Dataset: RenalVision (GitHub, anaswaraku/RenalVision). Classes: cyst, normal, stone, tumor.

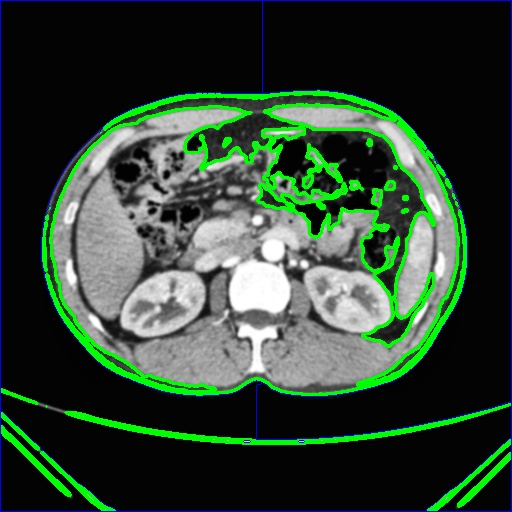
Label: normal

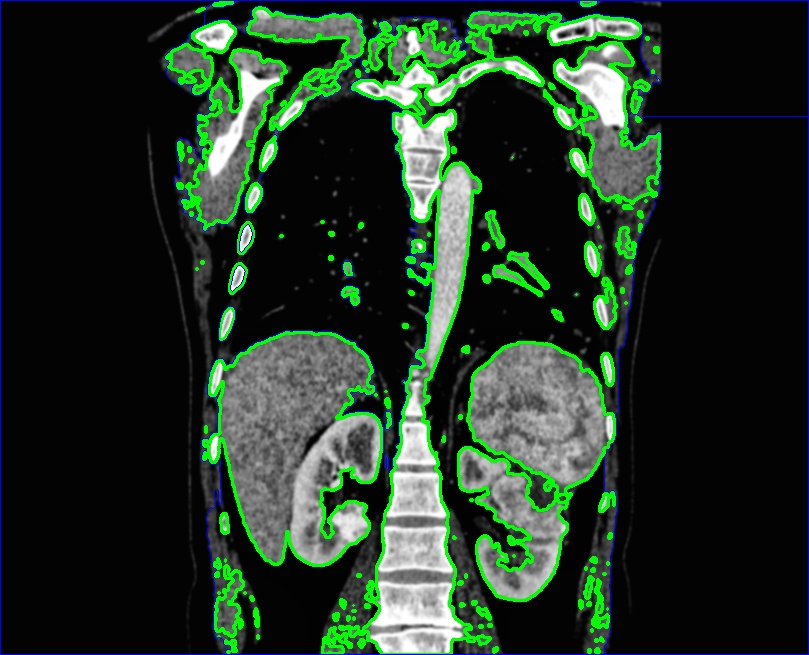
Label: tumor

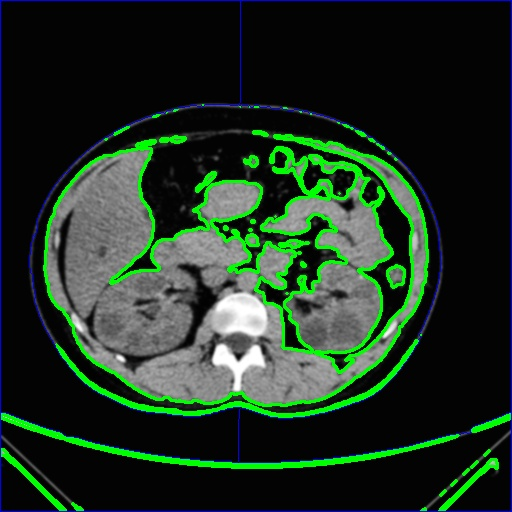
Label: cyst

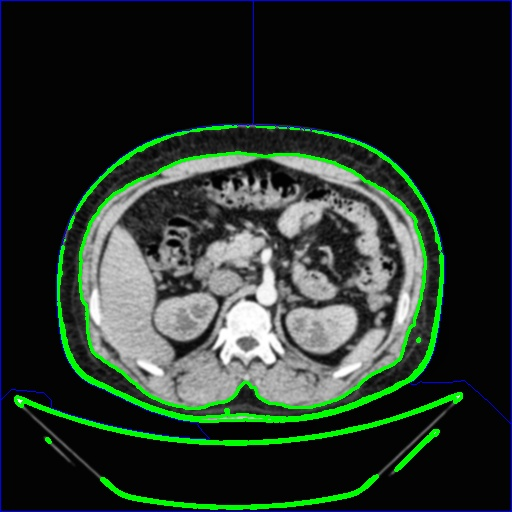
Label: normal

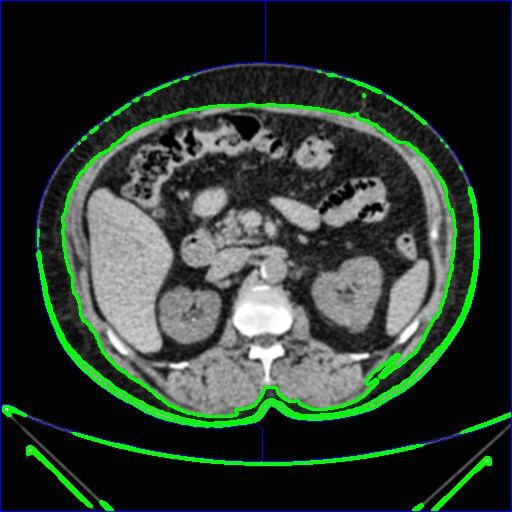
Label: stone

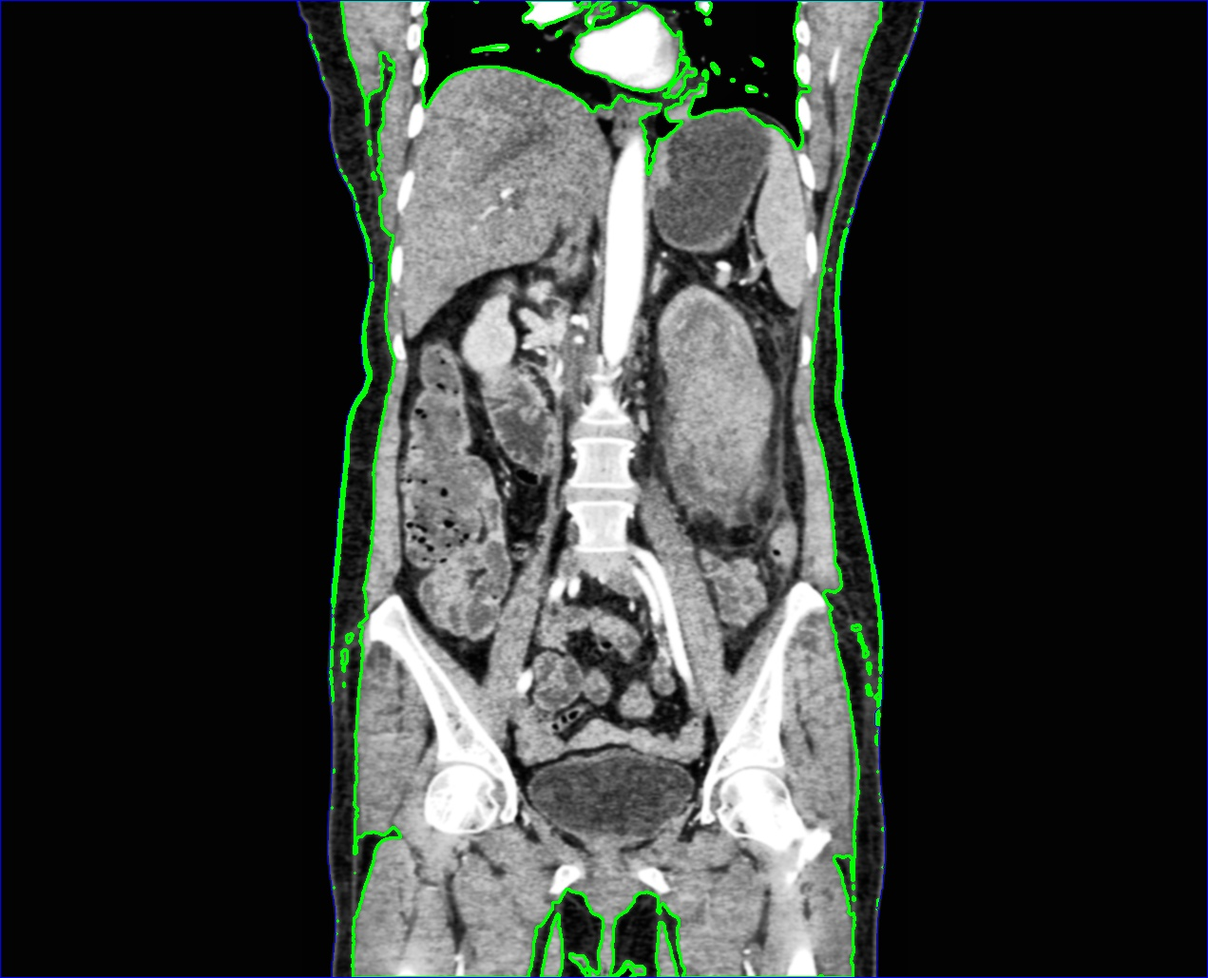
Label: tumor
